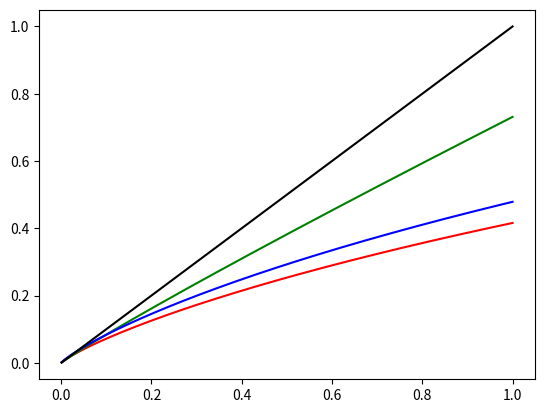

Source code (Python):
import matplotlib.pyplot as plt
import numpy as np

def mix(x, y, t):
    # (1 - t)x + ty
    return (x + (y - x) * t)

def forward(rgb_linear):
    p = np.sum(rgb_linear * np.array([0.2126, 0.7152, 0.0722]), axis=-1, keepdims=True)
    o = 0.16667 * np.log(p) + 1.0
    output = mix(rgb_linear, p, o)
    return output

x = np.linspace(0, 1, 1024)
zeros = np.zeros_like(x)
plt.plot(x, forward(np.stack([x, zeros, zeros], axis=1))[:, 0], color='red')
plt.plot(x, forward(np.stack([zeros, x, zeros], axis=1))[:, 1], color='green')
plt.plot(x, forward(np.stack([zeros, zeros, x], axis=1))[:, 2], color='blue')
plt.plot(x, forward(np.stack([x, x, x], axis=1))[:, 0], color='black')
plt.show()